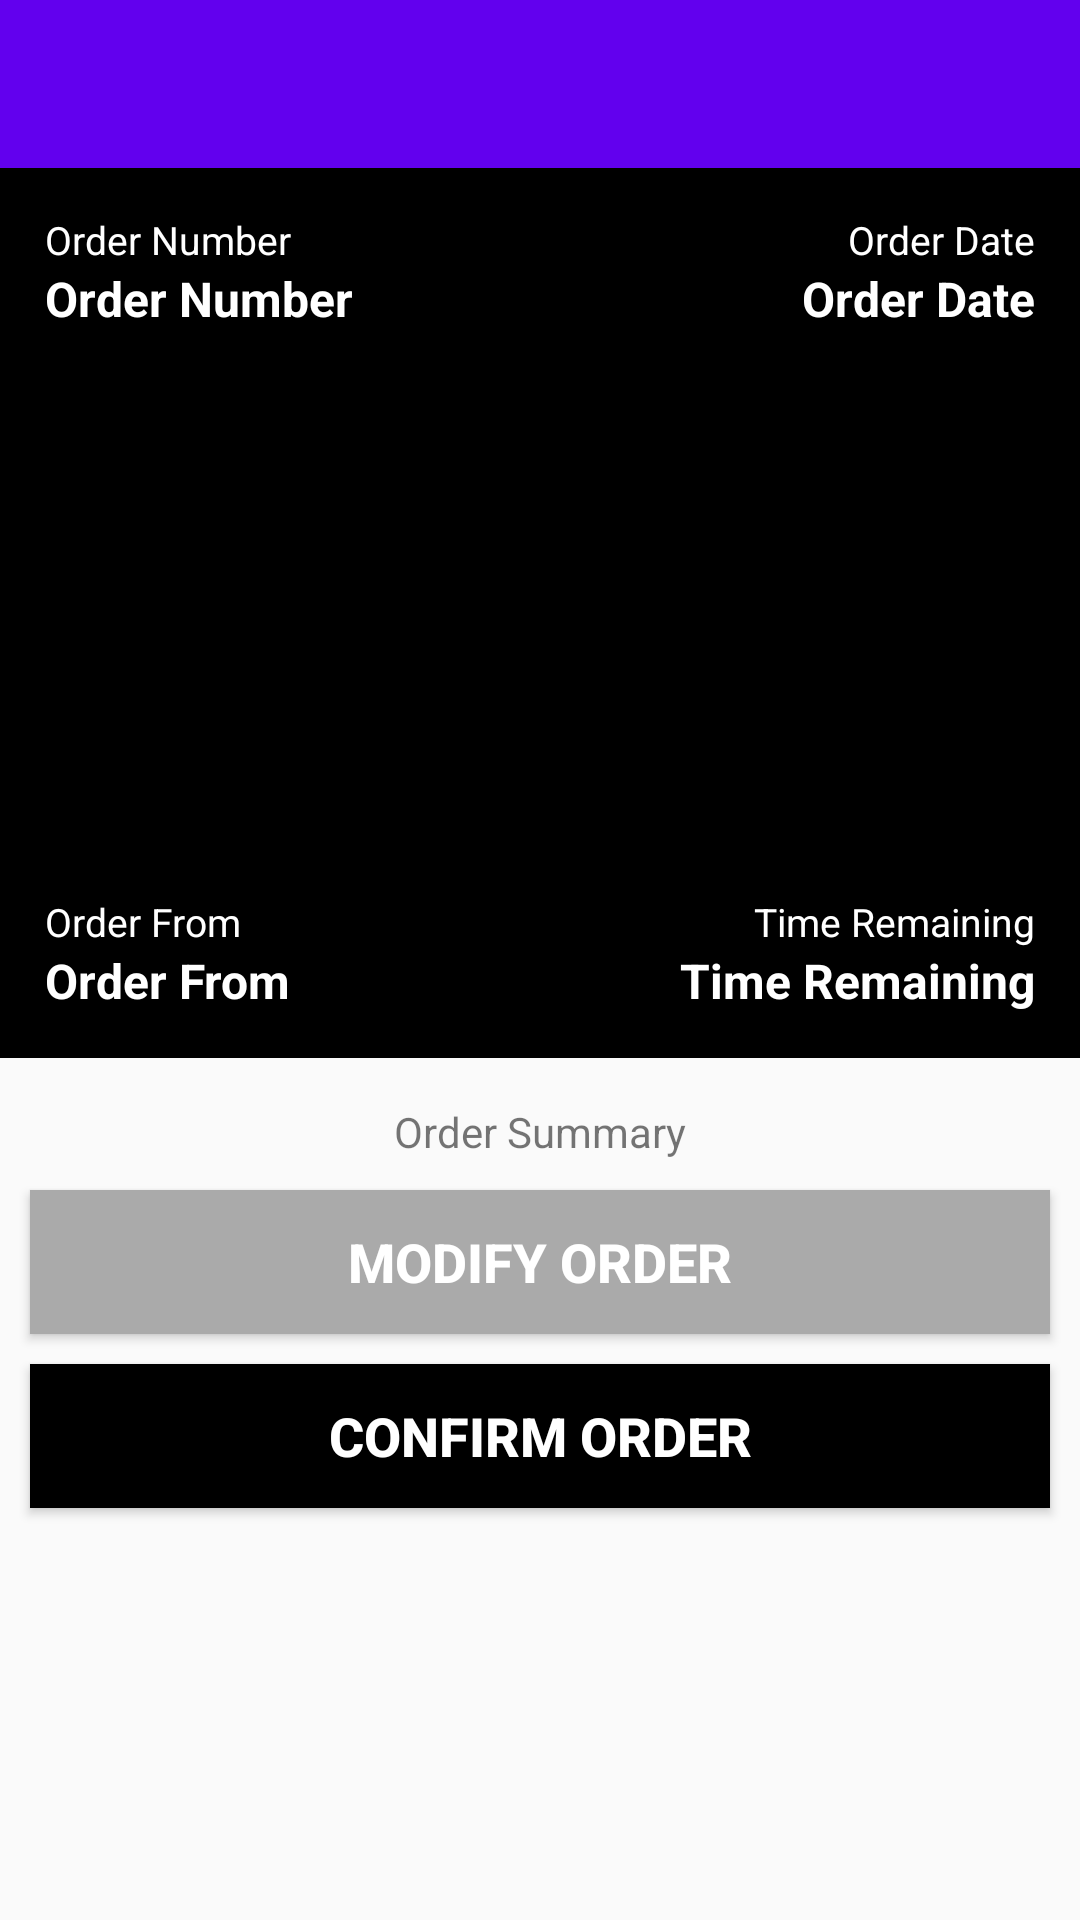

Android layout source for this screen:
<!-- AndroidManifest.xml: application theme AppTheme -->
<!-- res/layout/activity_order_description.xml -->
<?xml version="1.0" encoding="utf-8"?>
<LinearLayout xmlns:android="http://schemas.android.com/apk/res/android"
    xmlns:tools="http://schemas.android.com/tools"
    android:id="@+id/activity_order_description"
    android:layout_width="match_parent"
    android:layout_height="match_parent"
    android:orientation="vertical"
    tools:context="com.adurcup.adurcupseller.activity.OrderDescriptionActivity">

    <include
        layout="@layout/appbar"
        android:layout_width="match_parent"
        android:layout_height="match_parent" />

    <RelativeLayout
        android:layout_width="match_parent"
        android:layout_height="0dp"
        android:layout_weight="3.5"
        android:background="@android:color/background_dark">

        <TextView
            android:id="@+id/order_dscp_number_title"
            android:layout_width="wrap_content"
            android:layout_height="wrap_content"
            android:paddingLeft="15dp"
            android:paddingTop="15dp"
            android:text="Order Number"
            android:textColor="@android:color/white"
            android:textSize="13sp" />

        <TextView
            android:id="@+id/order_dscp_number"
            android:layout_width="wrap_content"
            android:layout_height="wrap_content"
            android:layout_below="@+id/order_dscp_number_title"
            android:paddingLeft="15dp"
            android:text="Order Number"
            android:textColor="@android:color/white"
            android:textSize="16sp"
            android:textStyle="bold" />

        <TextView
            android:id="@+id/order_dscp_from"
            android:layout_width="wrap_content"
            android:layout_height="wrap_content"
            android:layout_alignParentBottom="true"
            android:layout_alignParentLeft="true"
            android:paddingBottom="15dp"
            android:paddingLeft="15dp"
            android:text="Order From"
            android:textColor="@android:color/white"
            android:textSize="16sp"
            android:textStyle="bold" />

        <TextView
            android:id="@+id/order_dscp_from_title"
            android:layout_width="wrap_content"
            android:layout_height="wrap_content"
            android:layout_above="@+id/order_dscp_from"
            android:paddingLeft="15dp"
            android:text="Order From"
            android:textColor="@android:color/white"
            android:textSize="13sp" />

        <TextView
            android:id="@+id/order_dscp_date_title"
            android:layout_width="wrap_content"
            android:layout_height="wrap_content"
            android:layout_alignParentRight="true"
            android:paddingRight="15dp"
            android:paddingTop="15dp"
            android:text="Order Date"
            android:textColor="@android:color/white"
            android:textSize="13sp" />

        <TextView
            android:id="@+id/order_dscp_date"
            android:layout_width="wrap_content"
            android:layout_height="wrap_content"
            android:layout_alignParentRight="true"
            android:layout_below="@+id/order_dscp_date_title"
            android:paddingRight="15dp"
            android:text="Order Date"
            android:textColor="@android:color/white"
            android:textSize="16sp"
            android:textStyle="bold" />

        <TextView
            android:id="@+id/order_dscp_time"
            android:layout_width="wrap_content"
            android:layout_height="wrap_content"
            android:layout_alignParentBottom="true"
            android:layout_alignParentRight="true"
            android:paddingBottom="15dp"
            android:paddingRight="15dp"
            android:text="Time Remaining"
            android:textColor="@android:color/white"
            android:textSize="16sp"
            android:textStyle="bold" />

        <TextView
            android:id="@+id/order_dscp_time_title"
            android:layout_width="wrap_content"
            android:layout_height="wrap_content"
            android:layout_above="@+id/order_dscp_time"
            android:layout_alignParentRight="true"
            android:paddingRight="15dp"
            android:text="Time Remaining"
            android:textColor="@android:color/white"
            android:textSize="13sp" />

    </RelativeLayout>

    <TextView
        android:layout_width="wrap_content"
        android:layout_height="wrap_content"
        android:layout_gravity="center_horizontal"
        android:paddingLeft="15dp"
        android:paddingRight="15dp"
        android:paddingTop="15dp"
        android:text="Order Summary"
        android:textSize="14sp" />

    <android.support.v7.widget.RecyclerView
        android:id="@+id/recycler_view"
        android:layout_width="match_parent"
        android:layout_height="wrap_content"
        android:clipToPadding="false"
        android:scrollbars="vertical" />


    <Button
        android:layout_width="match_parent"
        android:layout_height="wrap_content"
        android:layout_margin="10dp"
        android:background="@android:color/darker_gray"
        android:text="MODIFY ORDER"
        android:id="@+id/modify_order_button"
        android:textColor="@android:color/white"
        android:textSize="18sp"
        android:textStyle="bold" />

    <Button
        android:layout_width="match_parent"
        android:layout_height="wrap_content"
        android:layout_marginBottom="10dp"
        android:layout_marginLeft="10dp"
        android:layout_marginRight="10dp"
        android:id="@+id/confirm_order_button"
        android:background="@android:color/background_dark"
        android:text="CONFIRM ORDER"
        android:textColor="@android:color/white"
        android:textSize="18sp"
        android:textStyle="bold" />

    <LinearLayout
        android:layout_width="match_parent"
        android:layout_height="0dp"
        android:layout_weight="1.5"></LinearLayout>
</LinearLayout>
<!-- res/layout/appbar.xml (included above) -->
<?xml version="1.0" encoding="utf-8"?>
<merge xmlns:android="http://schemas.android.com/apk/res/android"
    xmlns:app="http://schemas.android.com/apk/res-auto"
    android:layout_width="match_parent"
    android:layout_height="match_parent">
    <android.support.design.widget.AppBarLayout
        android:layout_width="match_parent"
        android:layout_height="wrap_content"
        android:theme="@style/ThemeOverlay.AppCompat.ActionBar">
        <android.support.v7.widget.Toolbar
            android:id="@+id/toolbar"
            android:layout_width="match_parent"
            android:layout_height="?attr/actionBarSize"
            android:background="?attr/colorPrimary"
            app:popupTheme="@style/ThemeOverlay.AppCompat.ActionBar" >
            <TextView
                android:layout_width="wrap_content"
                android:layout_height="wrap_content"
                android:text=""
                android:maxLines="1"
                android:textColor="@android:color/background_dark"
                android:textSize="20sp"
                android:id="@+id/toolbar_title" />
        </android.support.v7.widget.Toolbar>
    </android.support.design.widget.AppBarLayout>
</merge>
<!-- resources referenced by this layout -->
<resources>
  <style name="AppTheme" parent="Theme.AppCompat.Light.NoActionBar">
          
          <item name="colorPrimary">@color/colorPrimary</item>
          <item name="colorPrimaryDark">@color/colorPrimaryDark</item>
          <item name="colorAccent">@color/colorAccent</item>
      </style>
  <!-- not gathered from this repository: default colours our renderer supplied (Android Studio template values) -->
  <color name="colorPrimary">#FF6200EE</color>
  <color name="colorPrimaryDark">#FF3700B3</color>
  <color name="colorAccent">#FF03DAC5</color>
</resources>
